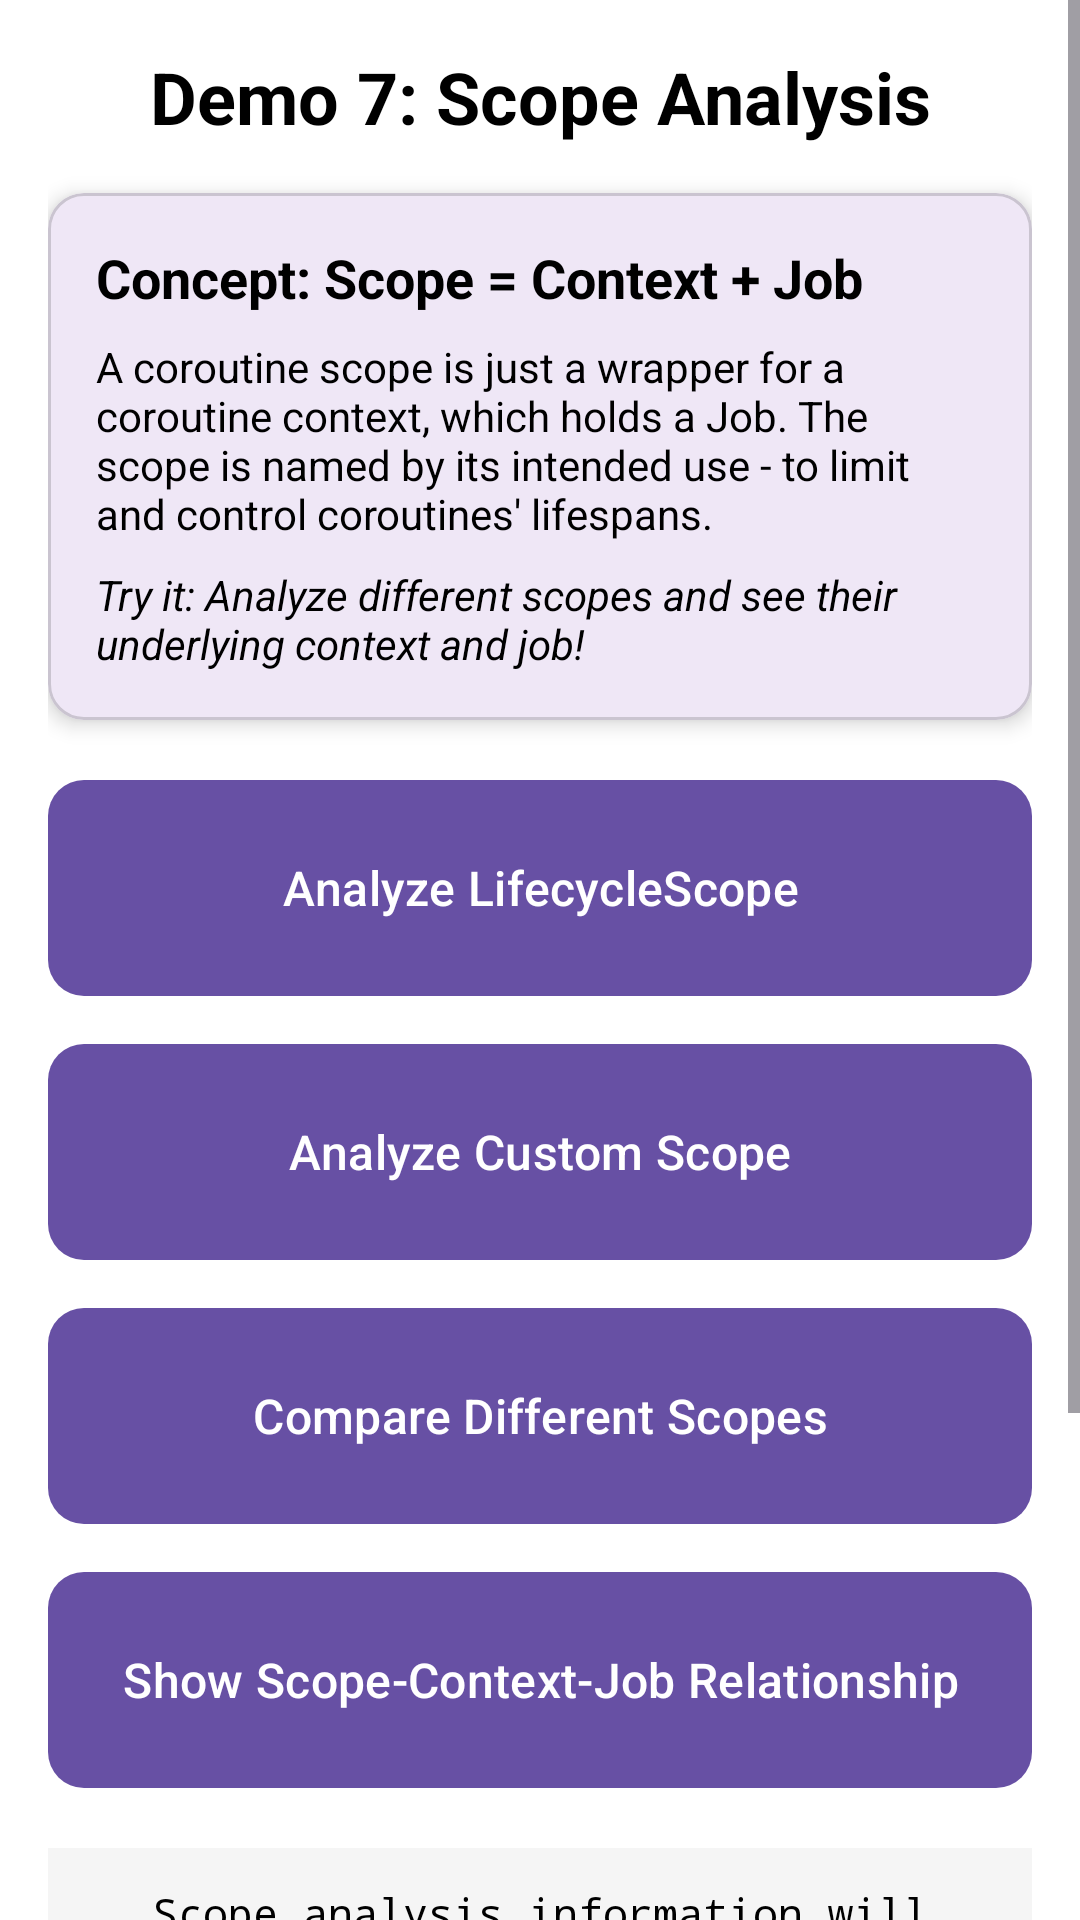

The Android layout XML behind this screen, and the referenced resources:
<!-- AndroidManifest.xml: application theme Theme.BaseDemoApp -->
<!-- res/layout/fragment_scope_analysis.xml -->
<?xml version="1.0" encoding="utf-8"?>
<ScrollView xmlns:android="http://schemas.android.com/apk/res/android"
    xmlns:app="http://schemas.android.com/apk/res-auto"
    android:layout_width="match_parent"
    android:layout_height="match_parent"
    android:background="@color/white">

    <LinearLayout
        android:layout_width="match_parent"
        android:layout_height="wrap_content"
        android:orientation="vertical"
        android:padding="16dp">

        <TextView
            android:layout_width="match_parent"
            android:layout_height="wrap_content"
            android:layout_marginBottom="16dp"
            android:text="Demo 7: Scope Analysis"
            android:textAlignment="center"
            android:textSize="24sp"
            android:textStyle="bold"
            android:textColor="@color/black" />

        <com.google.android.material.card.MaterialCardView
            android:layout_width="match_parent"
            android:layout_height="wrap_content"
            android:layout_marginBottom="16dp"
            app:cardCornerRadius="12dp"
            app:cardElevation="4dp">

            <LinearLayout
                android:layout_width="match_parent"
                android:layout_height="wrap_content"
                android:orientation="vertical"
                android:padding="16dp">

                <TextView
                    android:layout_width="match_parent"
                    android:layout_height="wrap_content"
                    android:text="Concept: Scope = Context + Job"
                    android:textSize="18sp"
                    android:textStyle="bold"
                    android:textColor="@color/black" />

                <TextView
                    android:layout_width="match_parent"
                    android:layout_height="wrap_content"
                    android:layout_marginTop="8dp"
                    android:text="A coroutine scope is just a wrapper for a coroutine context, which holds a Job. The scope is named by its intended use - to limit and control coroutines' lifespans."
                    android:textSize="14sp"
                    android:textColor="@color/black" />

                <TextView
                    android:layout_width="match_parent"
                    android:layout_height="wrap_content"
                    android:layout_marginTop="8dp"
                    android:text="Try it: Analyze different scopes and see their underlying context and job!"
                    android:textSize="14sp"
                    android:textStyle="italic"
                    android:textColor="@color/black" />
            </LinearLayout>
        </com.google.android.material.card.MaterialCardView>

        <com.google.android.material.button.MaterialButton
            android:id="@+id/btn_analyze_lifecycle_scope"
            android:layout_width="match_parent"
            android:layout_height="80dp"
            android:layout_marginBottom="8dp"
            android:text="Analyze LifecycleScope"
            android:textSize="16sp"
            app:cornerRadius="12dp" />

        <com.google.android.material.button.MaterialButton
            android:id="@+id/btn_analyze_custom_scope"
            android:layout_width="match_parent"
            android:layout_height="80dp"
            android:layout_marginBottom="8dp"
            android:text="Analyze Custom Scope"
            android:textSize="16sp"
            app:cornerRadius="12dp" />

        <com.google.android.material.button.MaterialButton
            android:id="@+id/btn_compare_scopes"
            android:layout_width="match_parent"
            android:layout_height="80dp"
            android:layout_marginBottom="8dp"
            android:text="Compare Different Scopes"
            android:textSize="16sp"
            app:cornerRadius="12dp" />

        <com.google.android.material.button.MaterialButton
            android:id="@+id/btn_show_scope_relationship"
            android:layout_width="match_parent"
            android:layout_height="80dp"
            android:layout_marginBottom="16dp"
            android:text="Show Scope-Context-Job Relationship"
            android:textSize="16sp"
            app:cornerRadius="12dp" />

        <TextView
            android:id="@+id/tv_scope_analysis_output"
            android:layout_width="match_parent"
            android:layout_height="wrap_content"
            android:layout_marginBottom="16dp"
            android:text="Scope analysis information will appear here..."
            android:textAlignment="center"
            android:textSize="14sp"
            android:textColor="@color/black"
            android:background="#F5F5F5"
            android:padding="12dp"
            android:fontFamily="monospace" />

        <com.google.android.material.card.MaterialCardView
            android:layout_width="match_parent"
            android:layout_height="wrap_content"
            app:cardCornerRadius="12dp"
            app:cardElevation="4dp">

            <LinearLayout
                android:layout_width="match_parent"
                android:layout_height="wrap_content"
                android:orientation="vertical"
                android:padding="16dp">

                <TextView
                    android:layout_width="match_parent"
                    android:layout_height="wrap_content"
                    android:text="Code Explanation"
                    android:textSize="16sp"
                    android:textStyle="bold"
                    android:textColor="@color/black" />

                <TextView
                    android:layout_width="match_parent"
                    android:layout_height="wrap_content"
                    android:layout_marginTop="8dp"
                    android:text="• CoroutineScope = CoroutineContext + Job\n• lifecycleScope: Job cancelled when lifecycle ends\n• viewModelScope: Job cancelled when ViewModel cleared\n• rememberCoroutineScope(): Job cancelled when composable exits\n• Scope is named by usage, not by structure"
                    android:textSize="12sp"
                    android:textColor="@color/black"
                    android:fontFamily="monospace" />
            </LinearLayout>
        </com.google.android.material.card.MaterialCardView>

    </LinearLayout>
</ScrollView>
<!-- resources referenced by this layout -->
<resources>
  <style name="Theme.BaseDemoApp" parent="Base.Theme.BaseDemoApp" />
  <style name="Base.Theme.BaseDemoApp" parent="Theme.Material3.DayNight.NoActionBar">
          
          
      </style>
  <!-- not gathered from this repository: default colours our renderer supplied (Android Studio template values) -->
  <color name="black">#FF000000</color>
  <color name="white">#FFFFFFFF</color>
</resources>
